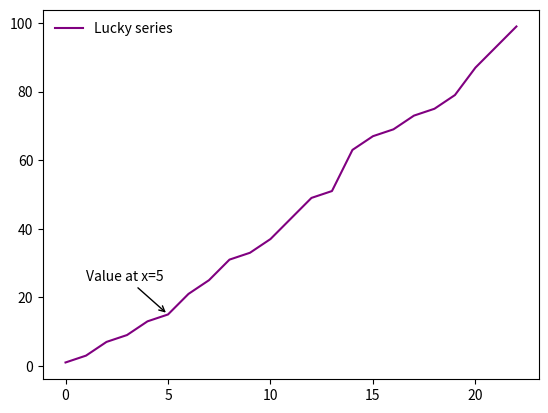

The matplotlib source for this figure: (Note: this script raises an exception after producing the figure.)
import numpy as np
import matplotlib.pyplot as plt

noTerms = 100

X = np.arange(1,noTerms)

Y = list(range(1,noTerms))
count = 0
distance = 2
dCount = 0

while dCount < 10:
    temp = []
    count = 0
    for i in range(0,len(Y)):
        count = count+1
        if count != distance:
            temp.append(Y[i])
        else:
            count = 0
    dCount = dCount+1
    distance = temp[dCount]
    Y = temp

X = np.arange(0,len(Y))

plt.plot(X,Y,color="purple",label="Lucky series")

plt.legend(loc='upper left', frameon=False)
plt.annotate('Value at x=5', xy=(5,15), xytext=(1,25), arrowprops=dict(arrowstyle="->"))

plt.savefig("figures/luckySeries.png",dip=100)
plt.show()
